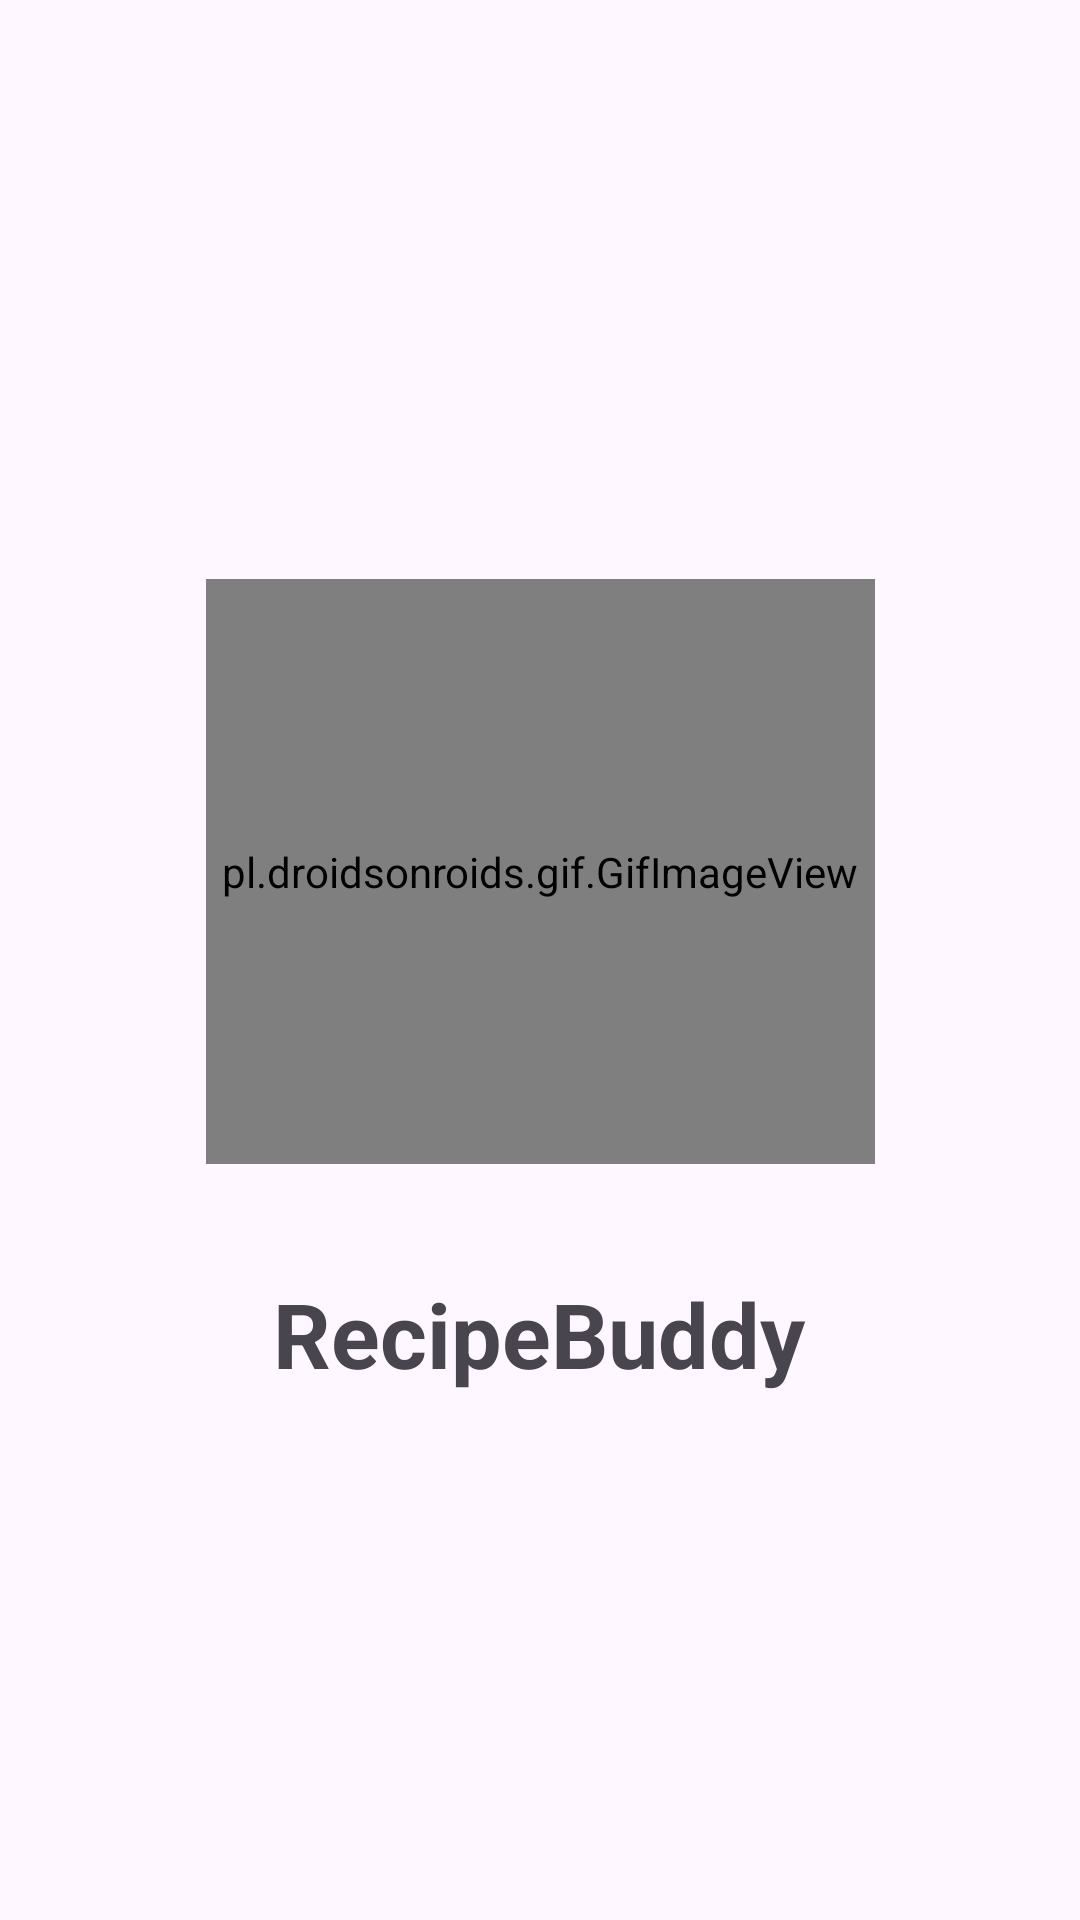

The Android layout XML behind this screen, and the referenced resources:
<!-- AndroidManifest.xml: application theme Theme.RecipeBuddy -->
<!-- res/layout/activity_main.xml -->
<?xml version="1.0" encoding="utf-8"?>
<androidx.constraintlayout.widget.ConstraintLayout
    xmlns:android="http://schemas.android.com/apk/res/android"
    xmlns:app="http://schemas.android.com/apk/res-auto"
    xmlns:tools="http://schemas.android.com/tools"
    android:layout_width="match_parent"
    android:layout_height="match_parent"
    tools:context=".MainActivity">

    <pl.droidsonroids.gif.GifImageView
        android:id="@+id/gifImageView"
        android:layout_width="223dp"
        android:layout_height="195dp"
        android:src="@drawable/img_1"
        app:layout_constraintBottom_toBottomOf="parent"
        app:layout_constraintEnd_toEndOf="parent"
        app:layout_constraintStart_toStartOf="parent"
        app:layout_constraintTop_toTopOf="parent"
        app:layout_constraintVertical_bias="0.434" />

    <TextView
        android:id="@+id/textView"
        android:layout_width="wrap_content"
        android:layout_height="wrap_content"
        android:text="RecipeBuddy"
        android:textSize="30sp"
        android:textStyle="bold"
        app:layout_constraintBottom_toBottomOf="parent"
        app:layout_constraintEnd_toEndOf="parent"
        app:layout_constraintHorizontal_bias="0.498"
        app:layout_constraintStart_toStartOf="parent"
        app:layout_constraintTop_toBottomOf="@+id/gifImageView"
        app:layout_constraintVertical_bias="0.172" />
</androidx.constraintlayout.widget.ConstraintLayout>
<!-- resources referenced by this layout -->
<resources>
  <!-- drawable img_1: png bitmap (drawable, 92304 bytes) -->
  <style name="Theme.RecipeBuddy" parent="Base.Theme.RecipeBuddy" />
  <style name="Base.Theme.RecipeBuddy" parent="Theme.Material3.DayNight.NoActionBar">
          
          
          <item name="colorPrimary">#3CB371</item>
      </style>
</resources>
